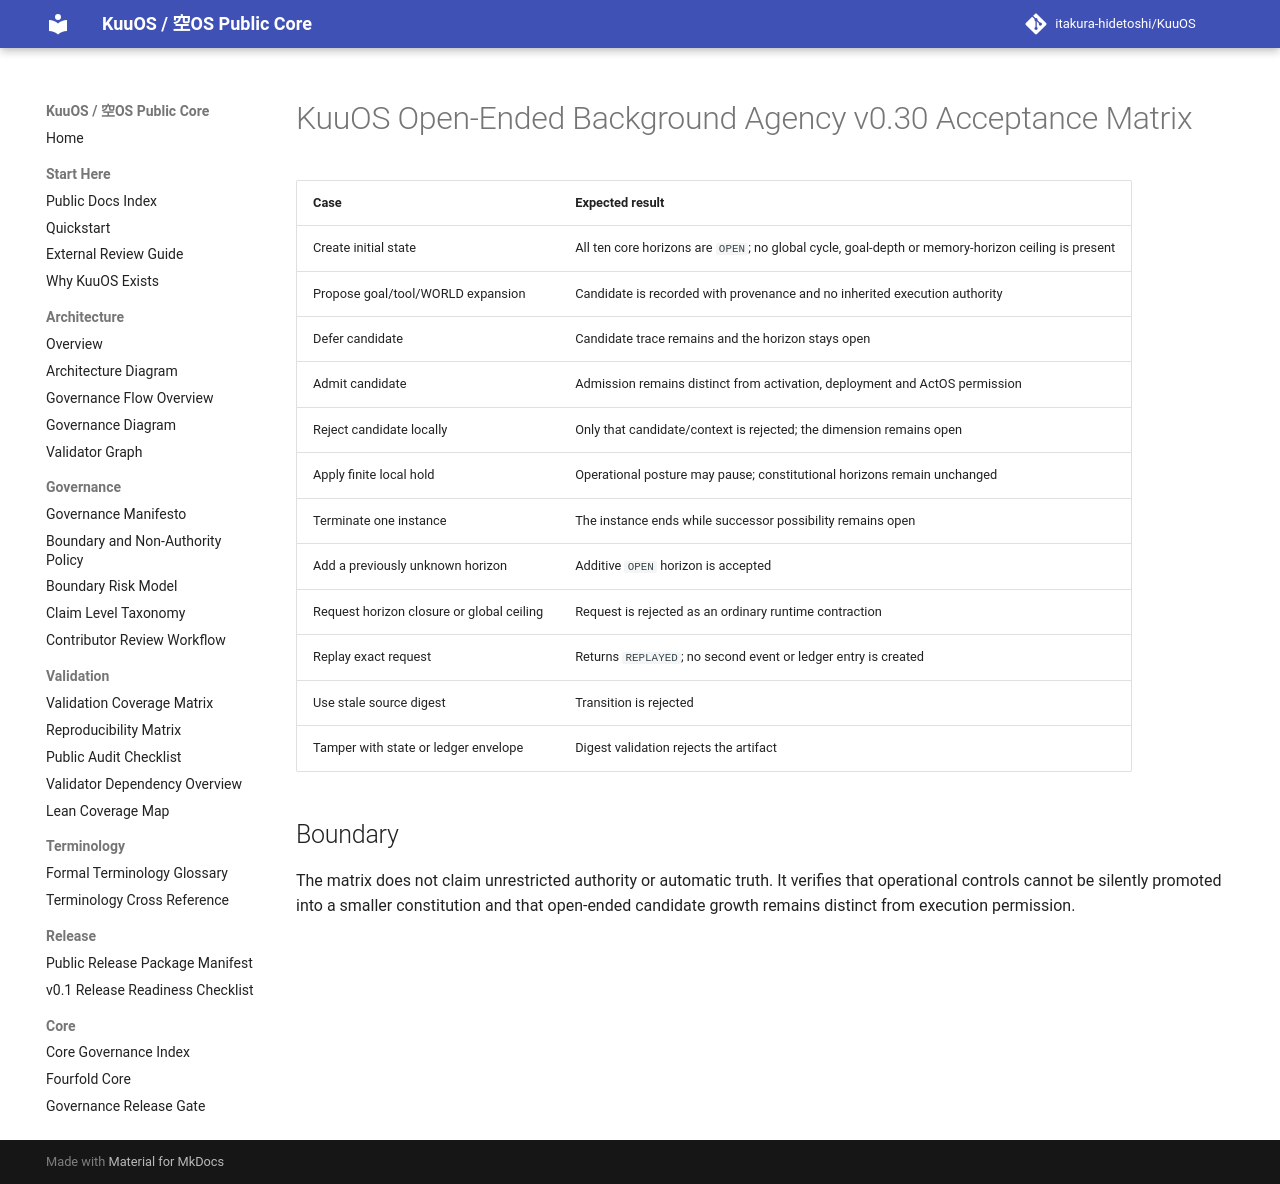

repository: itakura-hidetoshi/KuuOS · page: KUUOS_OPEN_ENDED_BACKGROUND_AGENCY_v0_30_ACCEPTANCE/index.html · generator: mkdocs

# KuuOS Open-Ended Background Agency v0.30 Acceptance Matrix

| Case | Expected result |
|---|---|
| Create initial state | All ten core horizons are `OPEN`; no global cycle, goal-depth or memory-horizon ceiling is present |
| Propose goal/tool/WORLD expansion | Candidate is recorded with provenance and no inherited execution authority |
| Defer candidate | Candidate trace remains and the horizon stays open |
| Admit candidate | Admission remains distinct from activation, deployment and ActOS permission |
| Reject candidate locally | Only that candidate/context is rejected; the dimension remains open |
| Apply finite local hold | Operational posture may pause; constitutional horizons remain unchanged |
| Terminate one instance | The instance ends while successor possibility remains open |
| Add a previously unknown horizon | Additive `OPEN` horizon is accepted |
| Request horizon closure or global ceiling | Request is rejected as an ordinary runtime contraction |
| Replay exact request | Returns `REPLAYED`; no second event or ledger entry is created |
| Use stale source digest | Transition is rejected |
| Tamper with state or ledger envelope | Digest validation rejects the artifact |

## Boundary

The matrix does not claim unrestricted authority or automatic truth. It verifies that operational controls cannot be silently promoted into a smaller constitution and that open-ended candidate growth remains distinct from execution permission.
